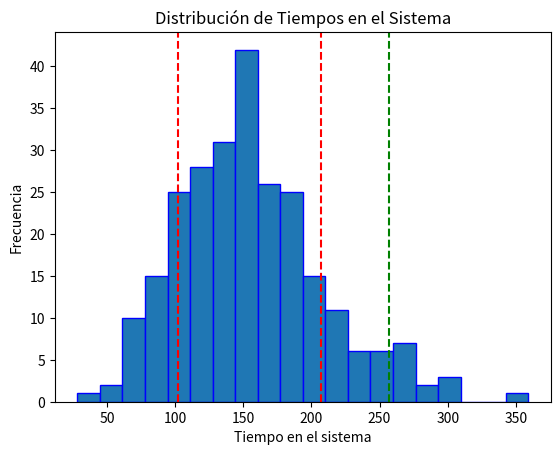

Source code (Python):
import numpy as np
import matplotlib.pyplot as plt
from scipy.stats import norm  # Importa la función de densidad de probabilidad de la distribución normal

# Parámetros del modelo
total_units = 256  # Cantidad total de unidades a producir
num_stations = 10   # Número de estaciones de trabajo
processing_times = [10, 15, 20, 15, 10, 15, 12, 18,2,38]  # Tiempos de procesamiento en cada estación
arrival_rate = 4  # Tasa de llegada de unidades por hora

# Simulación
def simulate_assembly_line(total_units, num_stations, mean_processing_times, arrival_rate):
    times_in_system = []
    for _ in range(total_units):
        arrival_time = np.random.exponential(scale=1 / arrival_rate)
        times_at_stations = [0] * num_stations
        for i in range(num_stations):
            # Generate random processing time for each station
            processing_time = np.random.exponential(scale=mean_processing_times[i])
            if i > 0:
                times_at_stations[i] = max(times_at_stations[i - 1] + processing_time, arrival_time)
            else:
                times_at_stations[i] = arrival_time + processing_time
        exit_time = times_at_stations[-1]
        times_in_system.append(exit_time - arrival_time)
    return times_in_system

# Ejecución de la simulación
simulation_results = simulate_assembly_line(total_units, num_stations, processing_times, arrival_rate)

# Análisis de resultados
avg_time_in_system = np.mean(simulation_results)
max_time_in_system = np.max(simulation_results)
min_time_in_system = np.min(simulation_results)
std_deviation_time_in_system = np.std(simulation_results)
percentile_95_time_in_system = np.percentile(simulation_results, 95)

# Resultados
print(f"Tiempo promedio en el sistema: {avg_time_in_system:.2f}")
print(f"Tiempo máximo en el sistema: {max_time_in_system:.2f}")
print(f"Tiempo mínimo en el sistema: {min_time_in_system:.2f}")
print(f"Desviación estándar de los tiempos en el sistema: {std_deviation_time_in_system:.2f}")
print(f"Percentil 95 de los tiempos en el sistema: {percentile_95_time_in_system:.2f}")

# Visualización de resultados
plt.hist(simulation_results, bins=20, edgecolor='blue')
plt.xlabel('Tiempo en el sistema')
plt.ylabel('Frecuencia')
plt.title('Distribución de Tiempos en el Sistema')
plt.axvline(x=avg_time_in_system + std_deviation_time_in_system, color='red', linestyle='--', label='Desviación Estándar')
plt.axvline(x=avg_time_in_system - std_deviation_time_in_system, color='red', linestyle='--')
plt.axvline(x=percentile_95_time_in_system, color='green', linestyle='--', label='Percentil 95')
plt.show()
